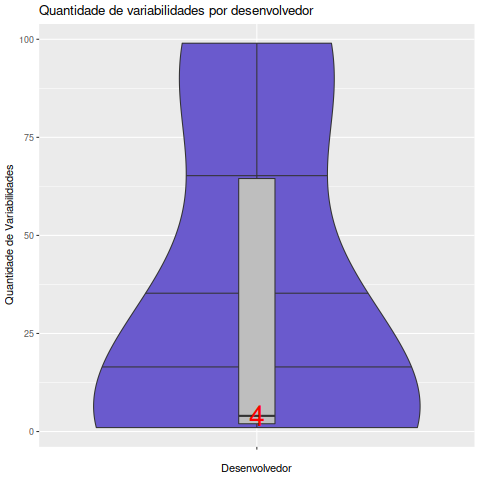

Data behind this chart, as committed beside it:
Desenvolvedor, Variabilidades
Arnav Singh, 4
Bakasura, 1
Berke Viktor, 38
Berkeviktor@Aol.Com, 99
Patrick Griffs, 91
Richart Hitt, 2
Tingping, 2
